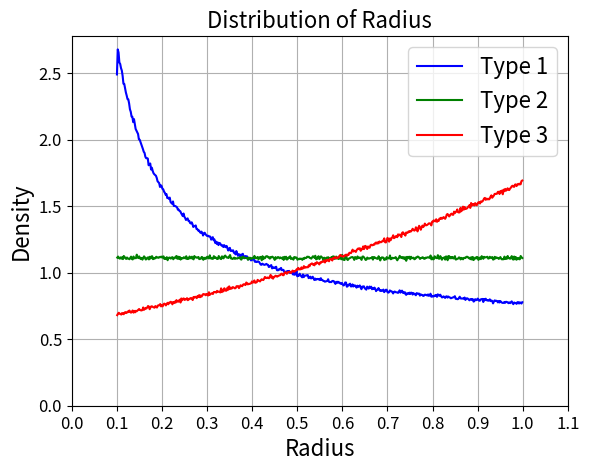

Python code for this plot:
import numpy as np
import matplotlib.pyplot as plt

# 设置随机变量A的采样数量
num_samples = 10000000

# 生成随机变量A的样本，A在0.1到1之间均匀分布
A_samples = np.random.uniform(0, 1, num_samples)

# 计算B = exp(A)
B_samples = np.exp(2.31*(A_samples-1))
C_samples = 0.1+0.9*A_samples
D_samples = np.log(1.105+(2.718-1.105)*A_samples)

E_samples = np.concatenate((B_samples[:num_samples//2], C_samples[num_samples//2:]))


hist, bin_edges = np.histogram(E_samples, bins=500, density=True)
bin_centers = (bin_edges[:-1] + bin_edges[1:]) / 2
plt.plot(bin_centers, hist, linestyle='-', color='blue', linewidth=1.5,label='Type 1')

hist, bin_edges = np.histogram(C_samples, bins=500, density=True)
bin_centers = (bin_edges[:-1] + bin_edges[1:]) / 2
plt.plot(bin_centers, hist, linestyle='-', color='green', linewidth=1.5,label='Type 2')

hist, bin_edges = np.histogram(D_samples, bins=500, density=True)
bin_centers = (bin_edges[:-1] + bin_edges[1:]) / 2
plt.plot(bin_centers, hist, linestyle='-', color='red', linewidth=1.5,label='Type 3')


plt.title('Distribution of Radius',fontsize=16)
plt.xlabel('Radius',fontsize=16)
plt.ylabel('Density',fontsize=16)
plt.legend(fontsize=16)
plt.xticks(np.arange(0, 1.2, 0.1),fontsize=12)
plt.yticks(np.arange(0, 3, 0.5),fontsize=12)
plt.grid(True)
plt.show()
print(min(B_samples))
